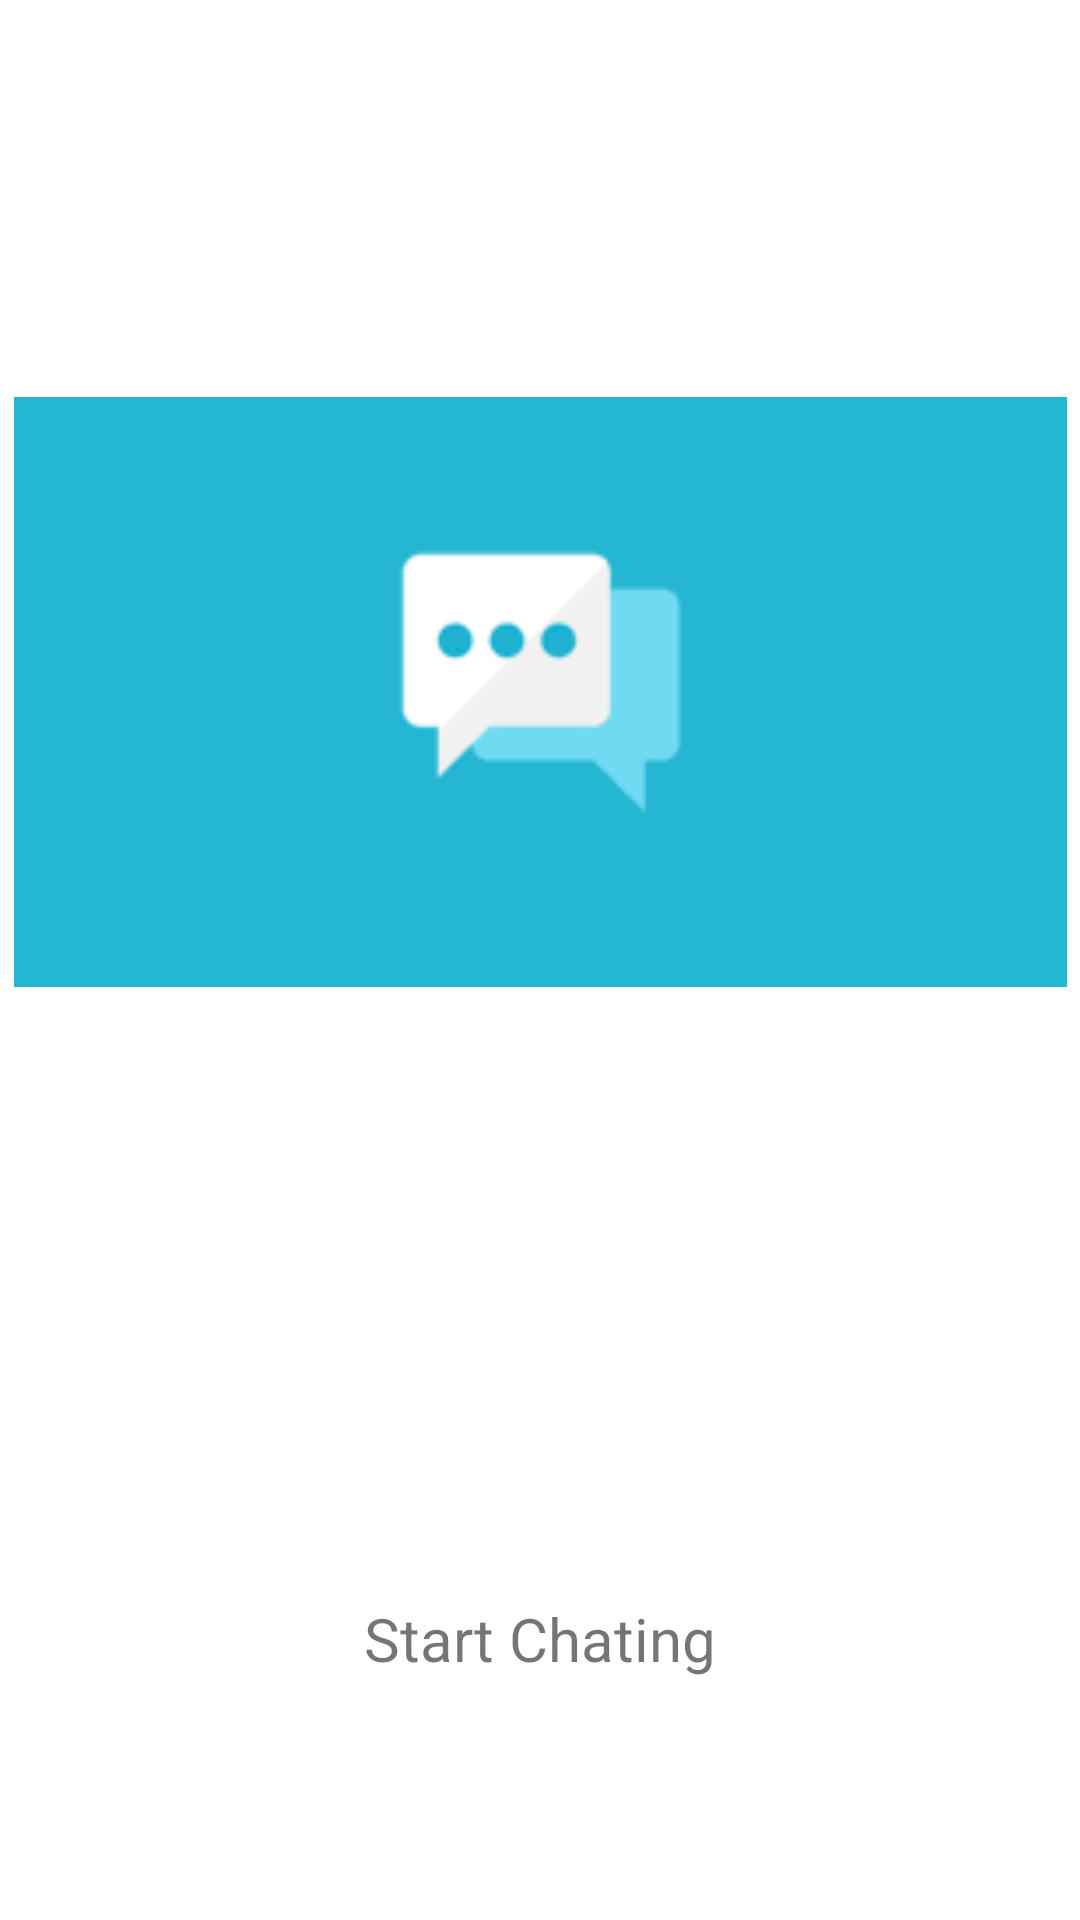

The Android layout XML behind this screen, and the referenced resources:
<!-- AndroidManifest.xml: application theme Theme.ChatApp9 -->
<!-- res/layout/activity_splash_screen.xml -->
<?xml version="1.0" encoding="utf-8"?>
<androidx.constraintlayout.widget.ConstraintLayout xmlns:android="http://schemas.android.com/apk/res/android"
    xmlns:app="http://schemas.android.com/apk/res-auto"
    xmlns:tools="http://schemas.android.com/tools"
    android:layout_width="match_parent"
    android:layout_height="match_parent"
    tools:context=".SplashScreen">

    <ImageView
        android:id="@+id/imageView"
        android:layout_width="351dp"
        android:layout_height="508dp"
        android:layout_marginStart="19dp"
        android:layout_marginTop="27dp"
        android:layout_marginEnd="19dp"
        android:layout_marginBottom="48dp"
        app:layout_constraintBottom_toTopOf="@+id/textView"
        app:layout_constraintEnd_toEndOf="parent"
        app:layout_constraintStart_toStartOf="parent"
        app:layout_constraintTop_toTopOf="parent"
        app:srcCompat="@drawable/splash" />

    <TextView
        android:id="@+id/textView"
        android:layout_width="wrap_content"
        android:layout_height="wrap_content"
        android:layout_marginBottom="131dp"
        android:text="Start Chating"
        android:textSize="20dp"
        app:layout_constraintBottom_toBottomOf="parent"
        app:layout_constraintEnd_toEndOf="parent"
        app:layout_constraintStart_toStartOf="parent"
        app:layout_constraintTop_toBottomOf="@+id/imageView" />
</androidx.constraintlayout.widget.ConstraintLayout>
<!-- resources referenced by this layout -->
<resources>
  <!-- drawable splash: png bitmap (drawable-v24, 2340 bytes) -->
  <style name="Theme.ChatApp9" parent="Theme.MaterialComponents.DayNight.DarkActionBar">
          
          <item name="colorPrimary">@color/purple_500</item>
          <item name="colorPrimaryVariant">@color/purple_700</item>
          <item name="colorOnPrimary">@color/white</item>
          
          <item name="colorSecondary">@color/teal_200</item>
          <item name="colorSecondaryVariant">@color/teal_700</item>
          <item name="colorOnSecondary">@color/black</item>
          
          <item name="android:statusBarColor" tools:targetApi="l">?attr/colorPrimaryVariant</item>
          
      </style>
  <!-- not gathered from this repository: default colours our renderer supplied (Android Studio template values) -->
  <color name="purple_500">#FF6200EE</color>
  <color name="purple_700">#FF3700B3</color>
  <color name="teal_200">#FF03DAC5</color>
  <color name="teal_700">#FF018786</color>
  <color name="black">#FF000000</color>
  <color name="white">#FFFFFFFF</color>
</resources>
